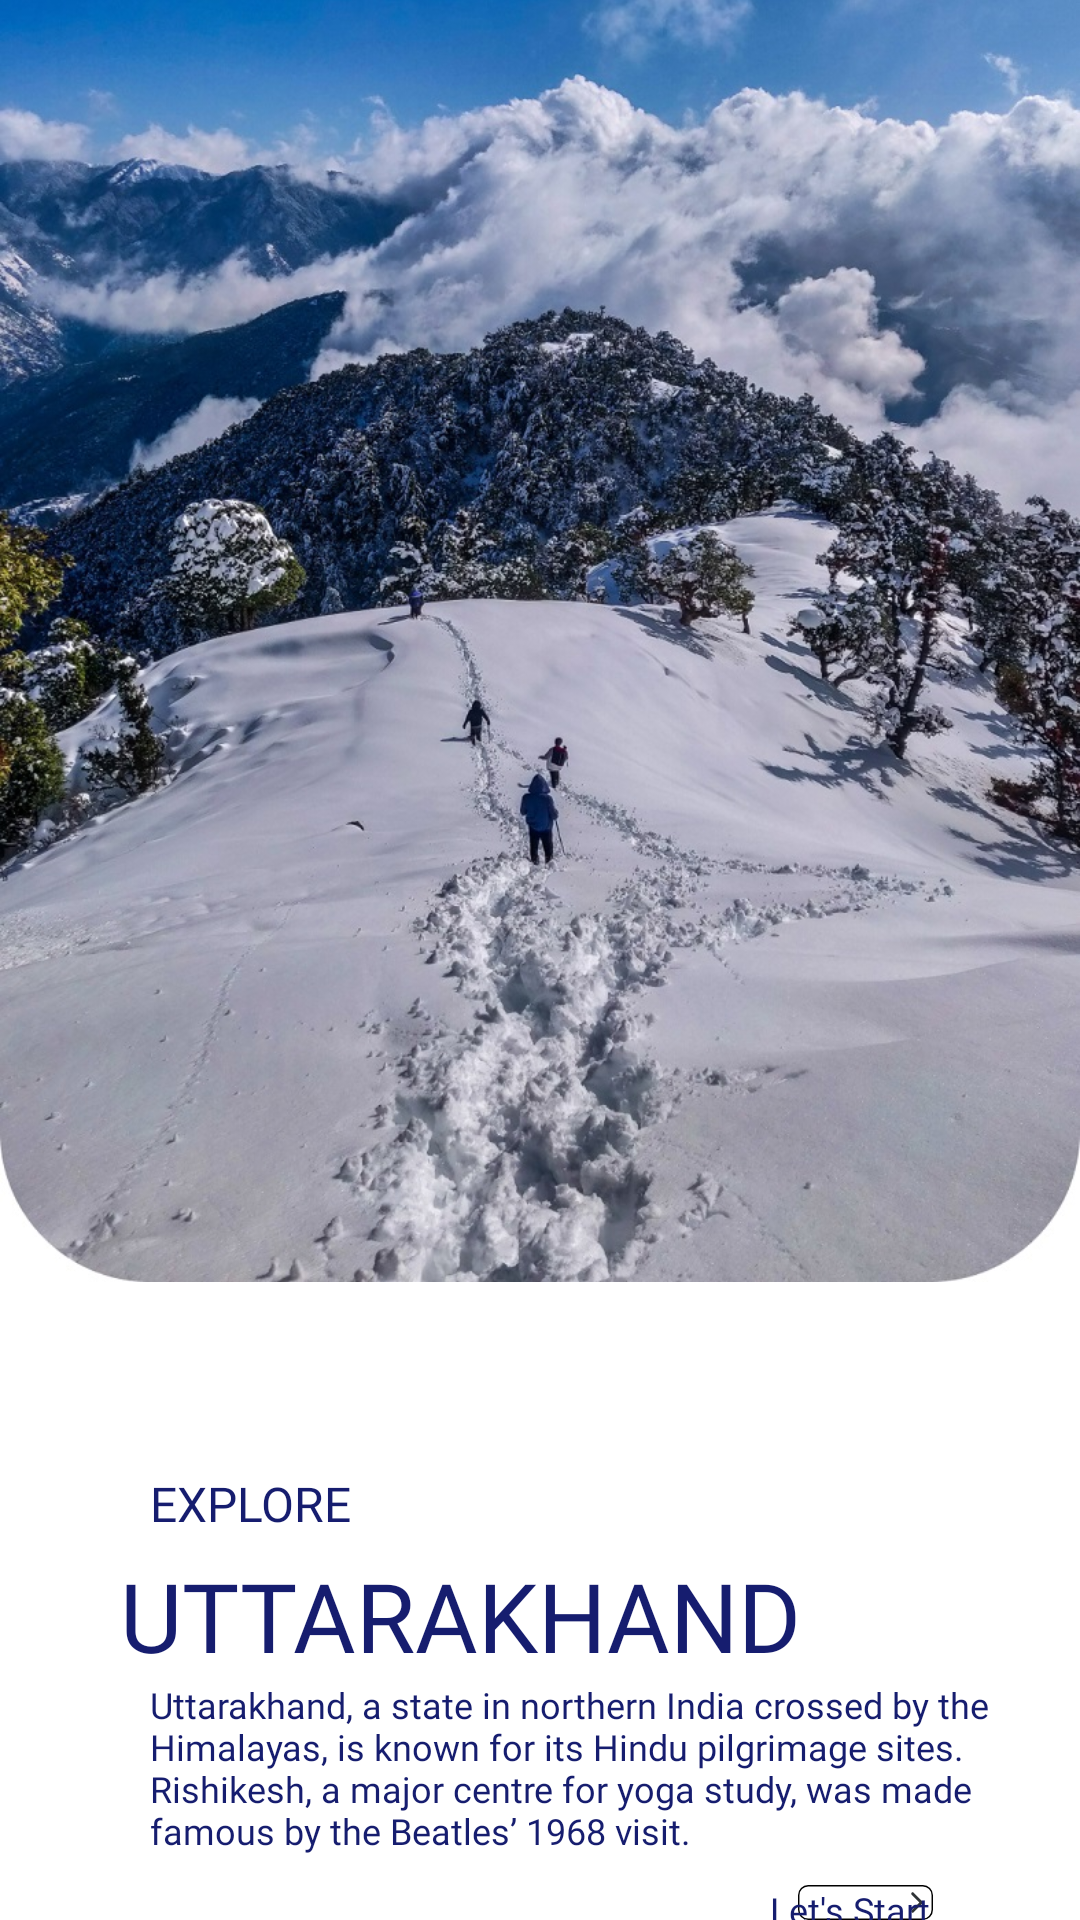

This screen was rendered from an Android layout file. Write that file and the resources it references.
<!-- AndroidManifest.xml: application theme Theme.UkTourism -->
<!-- res/layout/activity_welcome.xml -->
<?xml version="1.0" encoding="utf-8"?>
<LinearLayout xmlns:android="http://schemas.android.com/apk/res/android"
    xmlns:app="http://schemas.android.com/apk/res-auto"
    xmlns:tools="http://schemas.android.com/tools"
    android:layout_width="match_parent"
    android:layout_height="match_parent"
    tools:context=".Views.Nav.WelcomeActivity"
    android:orientation="vertical"
    android:background="@color/white">

    <ImageView
        android:layout_width="match_parent"
        android:layout_height="600dp"
        android:layout_marginTop="-120dp"
        android:layout_gravity="center"
        android:src="@drawable/landing_page_img"/>

    <TextView
        android:layout_width="wrap_content"
        android:layout_height="wrap_content"
        android:layout_marginTop="10dp"
        android:layout_marginStart="50dp"
        android:fontFamily="@font/nunito_medium"
        android:text="EXPLORE"
        android:textColor="@color/my_blue"
        android:textSize="16sp"/>

    <TextView
        android:layout_width="wrap_content"
        android:layout_height="wrap_content"
        android:layout_marginStart="40dp"
        android:layout_marginTop="5dp"
        android:fontFamily="@font/poppins_medium"
        android:text="UTTARAKHAND"
        android:textColor="@color/my_blue"
        android:textSize="32sp"/>

    <TextView
        android:layout_width="290dp"
        android:layout_height="wrap_content"
        android:layout_marginStart="50dp"
        android:fontFamily="@font/nunito_medium"
        android:text="Uttarakhand, a state in northern India crossed by the Himalayas, is known for its Hindu pilgrimage sites. Rishikesh, a major centre for yoga study, was made famous by the Beatles’ 1968 visit."
        android:textColor="@color/my_blue"
        android:textSize="12sp"/>

    <FrameLayout
        android:id="@+id/next"
        android:layout_width="wrap_content"
        android:layout_height="wrap_content"
        android:layout_marginTop="10dp"
        android:layout_marginEnd="25dp"
        android:background="@drawable/ripple_effect"
        android:layout_gravity="end">

        <ImageView
            android:id="@+id/frame"
            android:layout_width="wrap_content"
            android:layout_height="wrap_content"
            android:layout_gravity="center"
            android:src="@drawable/ic_frame"/>

        <TextView
            android:layout_width="wrap_content"
            android:layout_height="wrap_content"
            android:layout_gravity="center"
            android:fontFamily="@font/nunito_medium"
            android:text="Let's Start"
            android:textColor="@color/my_blue"
            android:textSize="12sp"
            android:layout_marginEnd="5dp"/>

    </FrameLayout>

</LinearLayout>
<!-- resources referenced by this layout -->
<resources>
  <color name="my_blue">#FF161D6F</color>
  <color name="white">#FFFFFFFF</color>
  
      //My colors
  <!-- drawable ic_frame (drawable) -->
  <vector xmlns:android="http://schemas.android.com/apk/res/android"
      android:width="93dp"
      android:height="24dp"
      android:viewportWidth="93"
      android:viewportHeight="24">
    <path
        android:pathData="M79,18L85,12L79,6"
        android:strokeLineJoin="round"
        android:strokeWidth="2"
        android:fillColor="#00000000"
        android:strokeColor="#2F3437"
        android:strokeLineCap="round"/>
    <path
        android:strokeWidth="1"
        android:pathData="M7,0.5L86,0.5A6.5,6.5 0,0 1,92.5 7L92.5,17A6.5,6.5 0,0 1,86 23.5L7,23.5A6.5,6.5 0,0 1,0.5 17L0.5,7A6.5,6.5 0,0 1,7 0.5z"
        android:fillColor="#00000000"
        android:strokeColor="#000000"/>
  </vector>
  <!-- drawable landing_page_img: jpg bitmap (drawable, 310535 bytes) -->
  <style name="Theme.UkTourism" parent="Theme.MaterialComponents.DayNight.NoActionBar">
          
          <item name="colorPrimary">@color/purple_500</item>
          <item name="colorPrimaryVariant">@color/purple_700</item>
          <item name="colorOnPrimary">@color/white</item>
          
          <item name="colorSecondary">@color/teal_200</item>
          <item name="colorSecondaryVariant">@color/teal_700</item>
          <item name="colorOnSecondary">@color/black</item>
          
          <item name="android:statusBarColor" tools:targetApi="l">?attr/colorPrimaryVariant</item>
          
      </style>
  <color name="purple_500">#FF6200EE</color>
  <color name="purple_700">#FF3700B3</color>
  <color name="teal_200">#FF03DAC5</color>
  <color name="teal_700">#FF018786</color>
  <color name="black">#FF000000</color>
</resources>
